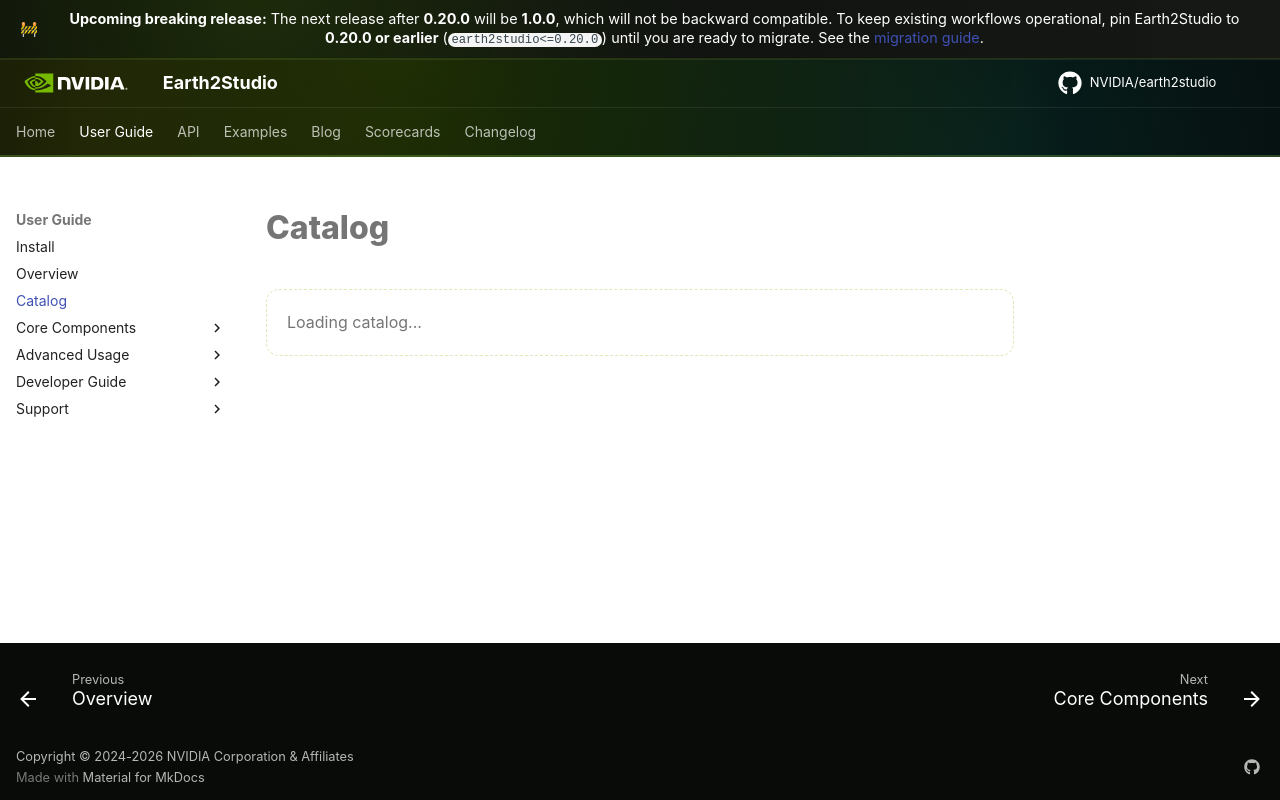

repository: NVIDIA/earth2studio · page: main/userguide/about/catalog/index.html · generator: mkdocs

<!-- markdownlint-disable MD033 -->

# Catalog

<section class="e2s-catalog" data-e2s-catalog>
  <p class="e2s-catalog__loading">Loading catalog...</p>
</section>
